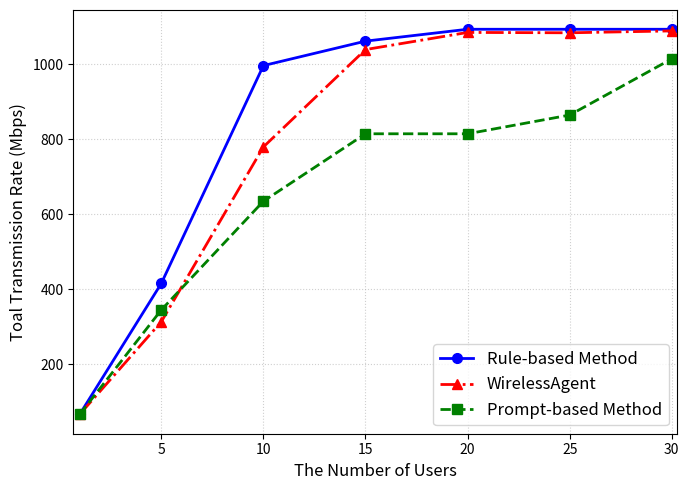

Write the Python code that produced this figure.
import matplotlib.pyplot as plt

# Corrected data (x matches Y length)
x = [1, 5, 10, 15, 20, 25, 30]
Y_rule_thro = [66.06, 415.76, 996.96, 1062.24, 1093.92, 1093.92, 1093.92]
Y_llm_thro = [66.06, 345, 635, 815, 815, 865, 1015]
Y_agent_thro = [66.06, 313.47, 779.93, 1039.71, 1085.48, 1084.5, 1089.5]

Y_rule_utli =  [4.2, 33.3, 75, 100, 100, 100, 100] # %
Y_llm_utli =   [4.2, 23.3, 47.5, 58.3, 58.3, 75, 75]
Y_agent_utli = [4.2, 30.8, 64.2, 100, 100, 100, 100]

# Create figure with compact layout
plt.figure(figsize=(7, 5))

# Plot curves with distinct styles
plt.plot(x, Y_rule_thro, 
         color='blue', marker='o', markersize=7, linewidth=2, linestyle='-',  # Solid line with circles
         label='Rule-based Method')
plt.plot(x, Y_agent_thro, 
         color='red', marker='^', markersize=7, linewidth=2, linestyle='-.',  # Dash-dot line with triangles
         label='WirelessAgent')
plt.plot(x, Y_llm_thro, 
         color='green', marker='s', markersize=7, linewidth=2, linestyle='--',  # Dashed line with squares
         label='Prompt-based Method')

# Axis labels configuration
plt.xlabel('The Number of Users', fontsize=12)
plt.ylabel('Toal Transmission Rate (Mbps)', fontsize=12)

# Legend configuration
plt.legend(loc='lower right', 
           frameon=True, 
           fontsize=12)

# Visual enhancements
plt.box(True)  # Add frame around plot
plt.grid(True, linestyle=':', alpha=0.6)  # Add dotted grid lines
plt.xlim((0.7, 30.25))  # Extended x-axis limit

# Remove padding and auto-adjust layout
plt.tight_layout()  # Reduced padding for compact display 
plt.show()
